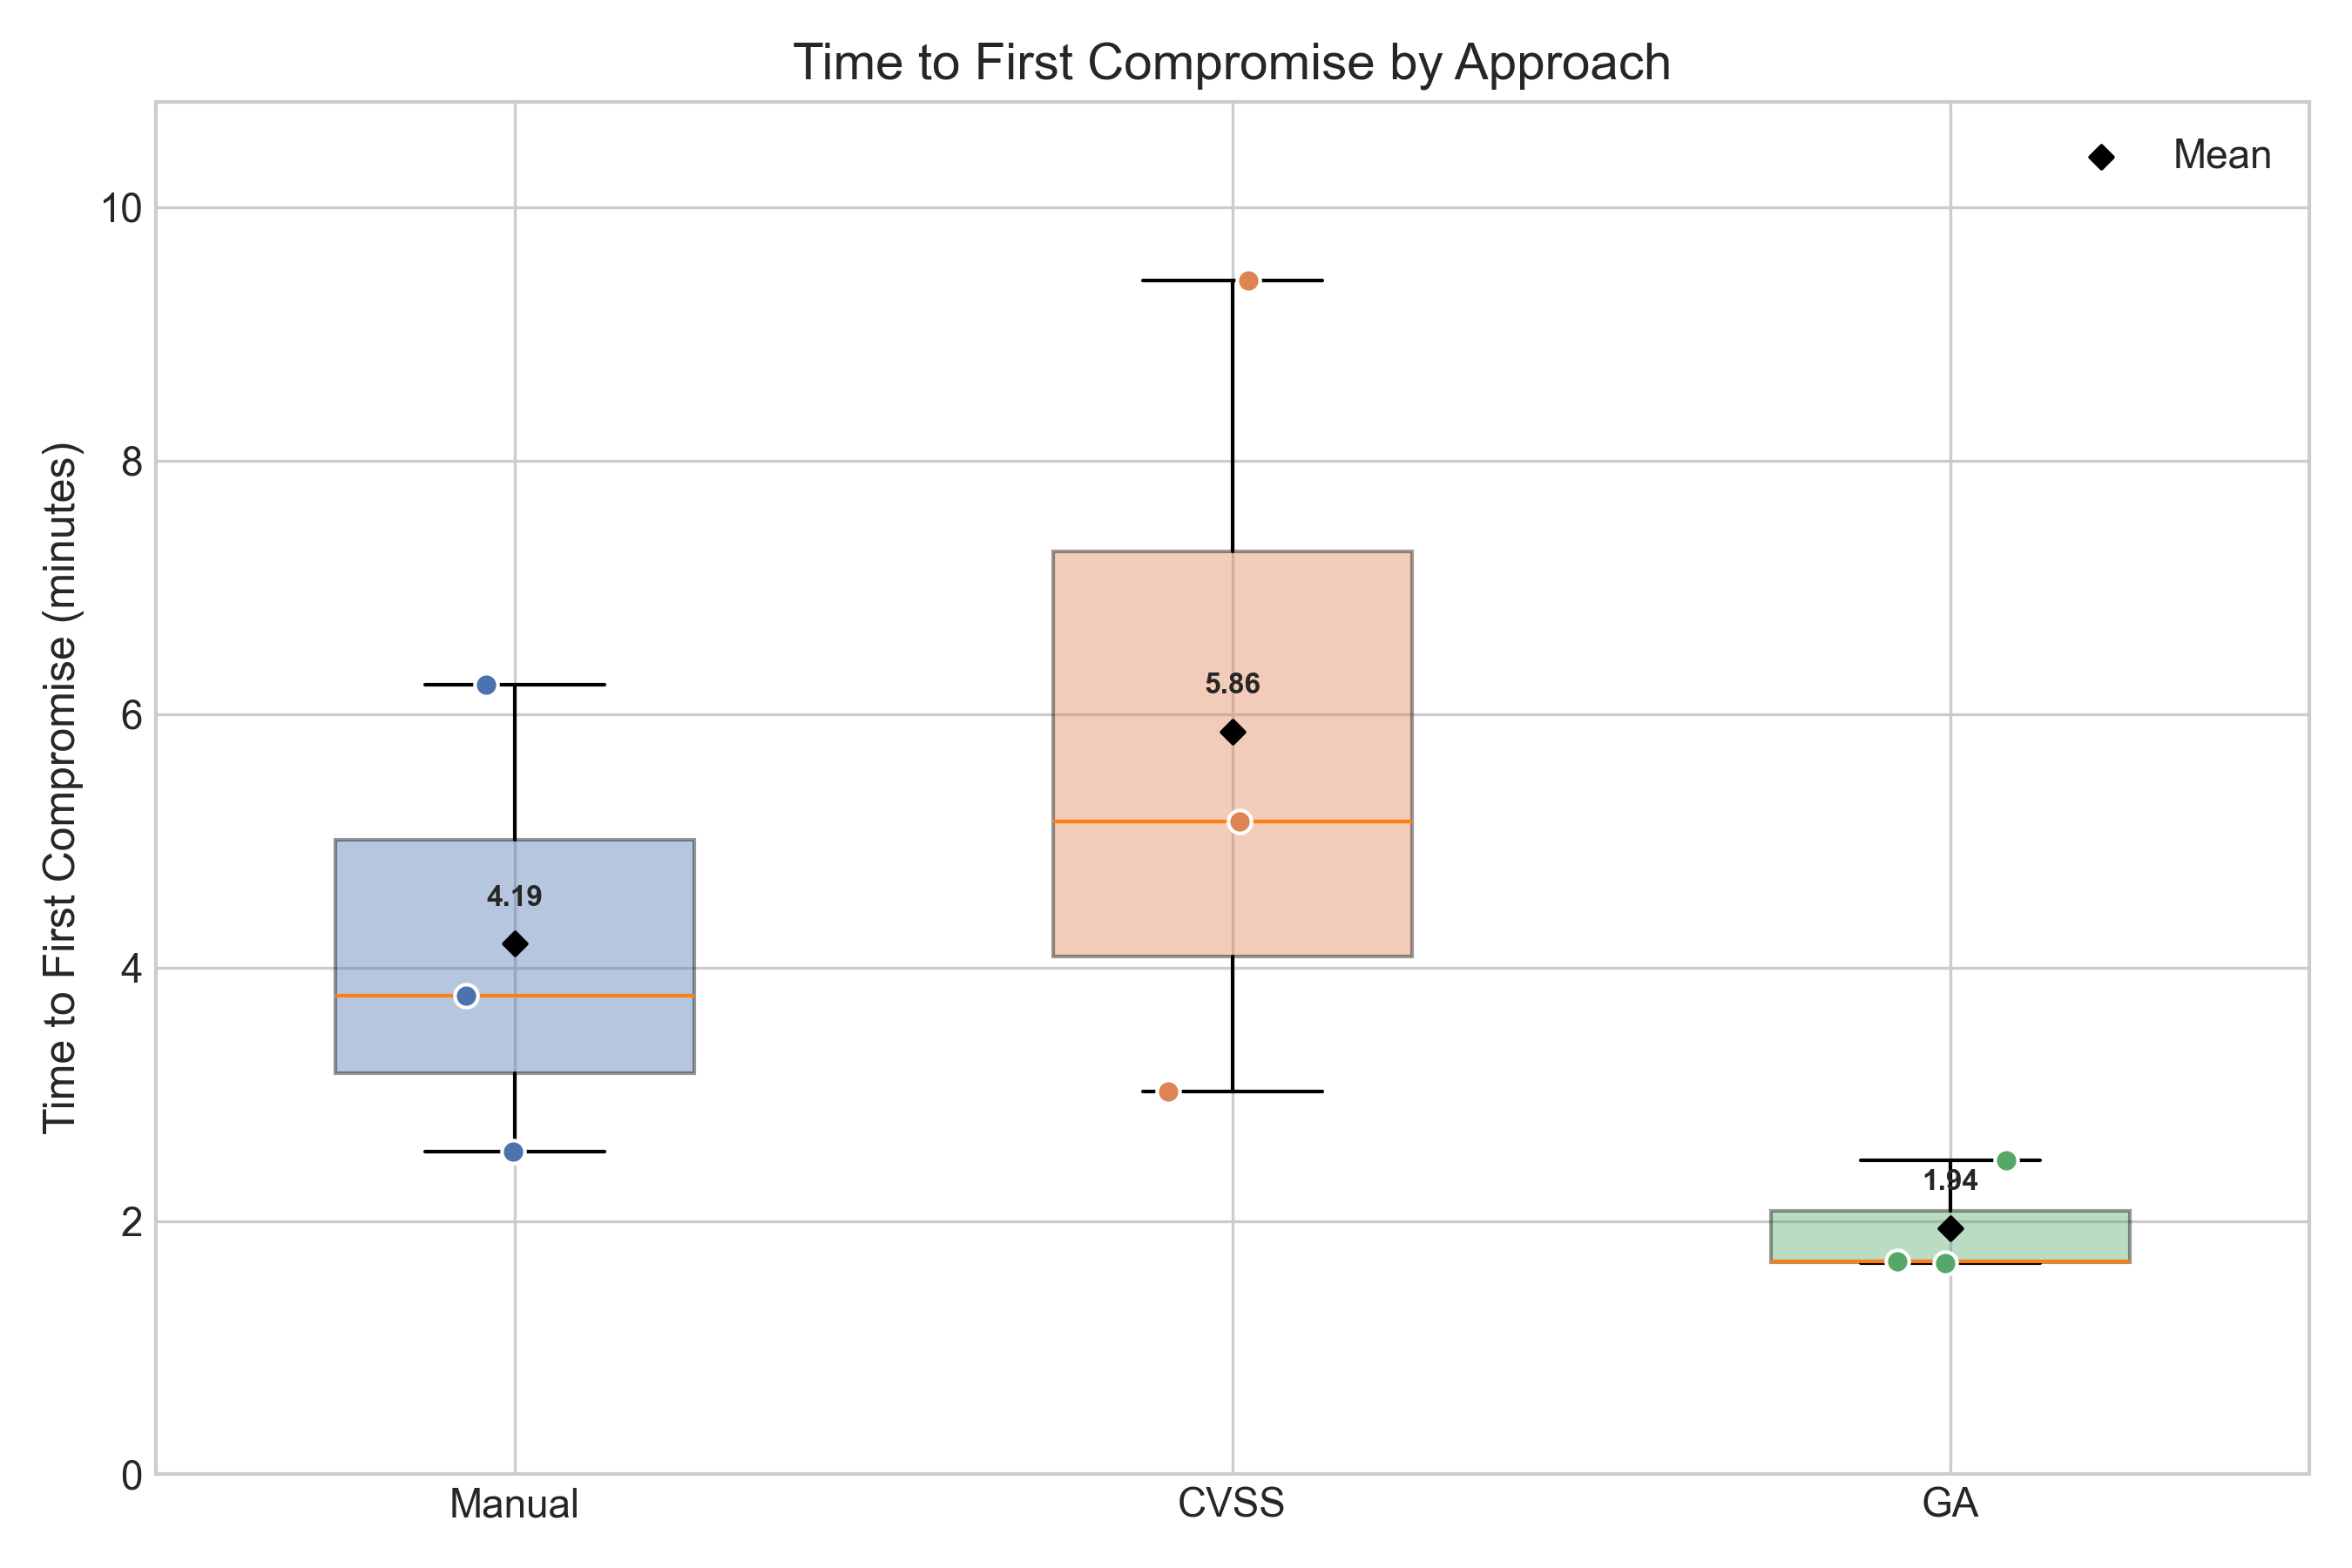

This figure's Python source:
import matplotlib.pyplot as plt
import numpy as np

# -----------------------------
# Data
# -----------------------------
manual = [2.55, 6.23, 3.78]
cvss = [9.42, 5.15, 3.02]
ga = [1.68, 2.48, 1.67]

data = [manual, cvss, ga]
labels = ['Manual', 'CVSS', 'GA']

# -----------------------------
# Style
# -----------------------------
plt.style.use('seaborn-v0_8-whitegrid')
plt.rcParams.update({
    "font.size": 11,
    "axes.titlesize": 14,
    "axes.labelsize": 12
})

colors = ['#4C72B0', '#DD8452', '#55A868']


def main():
    fig, ax = plt.subplots(figsize=(9, 6))

    # -----------------------------
    # Boxplot
    # -----------------------------
    box = ax.boxplot(
        data,
        patch_artist=True,
        widths=0.5,
        showfliers=False
    )

    # Colour boxes
    for patch, color in zip(box['boxes'], colors):
        patch.set_facecolor(color)
        patch.set_alpha(0.4)

    # -----------------------------
    # Scatter (individual trials)
    # -----------------------------
    for i, (vals, color) in enumerate(zip(data, colors), start=1):
        x = np.random.normal(i, 0.04, size=len(vals))  # jitter
        ax.scatter(x, vals, color=color, s=40, zorder=3, edgecolor='white')

    # -----------------------------
    # Mean markers
    # -----------------------------
    means = [np.mean(d) for d in data]
    ax.scatter(range(1, 4), means,
               color='black', marker='D', s=20,
               label='Mean', zorder=4)

    # -----------------------------
    # Labels
    # -----------------------------
    ax.set_xticks(range(1, 4))
    ax.set_xticklabels(labels)

    ax.set_ylabel('Time to First Compromise (minutes)')
    ax.set_title('Time to First Compromise by Approach')

    # -----------------------------
    # Annotate mean values
    # -----------------------------
    for i, mean in enumerate(means, start=1):
        ax.text(i, mean + 0.3, f'{mean:.2f}',
                ha='center', fontsize=8, fontweight='bold')

    ax.legend()
    ax.set_ylim(0, max(cvss) * 1.15)

    plt.tight_layout()
    plt.savefig('time_to_first_compromise.png', dpi=300)
    plt.show()


if __name__ == "__main__":
    main()
